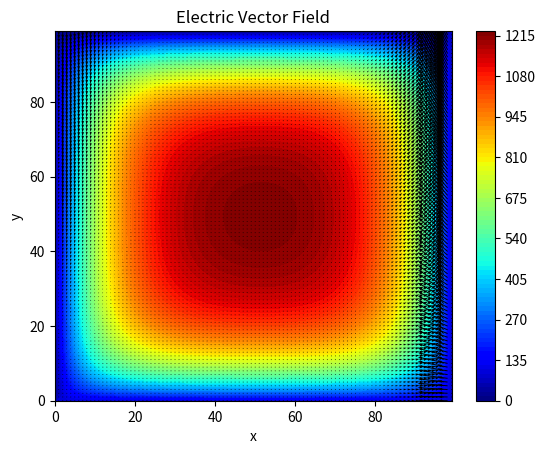

Write Python code to recreate this figure.
import numpy as np 
import matplotlib.pyplot as plt 

V_top       = 100
V_bottom    = 0
V_left      = 20
V_right     = 80

iteration   = 500

class Laplace:

    def __init__(self, gridsize, h, q, iteration):

        self.gridsize    = gridsize
        self.h           = h
        self.rho_epsilon = q
        self.iteration   = iteration

    def Meshgrid(self):
        X, Y = np.meshgrid(np.arange(self.gridsize),np.arange(self.gridsize))
        return X, Y

    def Dirichlet_BC(self, X, Y):
        V = np.zeros((len(X),len(Y)))

        V[:(len(Y)-1),:]   = V_bottom
        V[:1,:]            = V_top
        V[:,:1]            = V_left
        V[:, (len(X)-1):]   = V_right

        return V

    def jacobi(self,V, i, j):
        return 1/4 * (V[j+1,i] + V[j-1,i] + V[j,i-1] + V[j,i+1] + self.h**2 * self.rho_epsilon)
    
    def iterative(self,V, X, Y):
        h = self.h
        error = 0
        maximumError = 0.0001

        Ex, Ey = np.zeros(len(X)), np.zeros(len(Y))

        for n in range(self.iteration):
            for i in range(1,len(X)-1,h):
                for j in range(1,len(Y)-1,h):
                    v = self.jacobi(V, i, j)
                    dv = V[j,i] - v
                    V[j,i] = v
                    Ey[j] = -(V[j+1,i]-V[j-1,i])/(2*h)

                    error = max(error, dv)
                Ex[i] = -(V[j,i+1]-V[j,i-1])/(2*h)

        if error<maximumError:
            print("Computation done!")
        else:
            print("Iteration times is not high enough.")

        return Ex, Ey

    def Plot_contour(self, X, Y, V):
        colorinterpolation = 100
        colourMap = plt.cm.jet

        plt.title("Contour of Electric Potential")
        plt.contourf(X, Y, V, colorinterpolation, cmap=colourMap)

        plt.colorbar()
        plt.savefig('Electric_Potential_contour.png')
        plt.show()

    def Plot_vf(self, X, Y, Ex, Ey):
        plt.title('Electric Vector Field')
        plt.xlabel('x')
        plt.ylabel('y')
        plt.quiver(X,Y,Ex*X,Ey*Y)
        plt.savefig('Electric_field.png')
        plt.show()

    def Normal(self, X, Y):
        path = np.zeros((len(X),len(Y)))

        path[:2,:]        = 1
        path[len(Y)-2:,:] = -1
        path[:,:2]        = -1
        path[:,len(X)-2:] = +1

        path[:,:1]            = 0
        path[:,(len(X)-1):]   = 0
        path[:1, :]           = 0
        path[(len(Y)-1):,:]   = 0

        return path

    def Calculate(self, Ex, Ey, X, Y):
        N = self.Normal(X, Y)

        xx = np.dot(Ex*X,N)
        yy = np.dot(Ey*Y,N)

        summ = 0 
        
        for j in range(len(Y)):
            for i in range(len(X)):
                summ += np.dot(xx,yy)[j,i]
        
        return summ

def main():
    sheet = Laplace(100,1,5,500)
    X, Y = sheet.Meshgrid()
    V = sheet.Dirichlet_BC(X, Y)
    Ex, Ey = sheet.iterative(V, X, Y)
    sheet.Plot_contour(X, Y, V)
    sheet.Plot_vf(X,Y,Ex,Ey)
    summ = sheet.Calculate(Ex,Ey,X,Y)
    print(summ)

main()

    